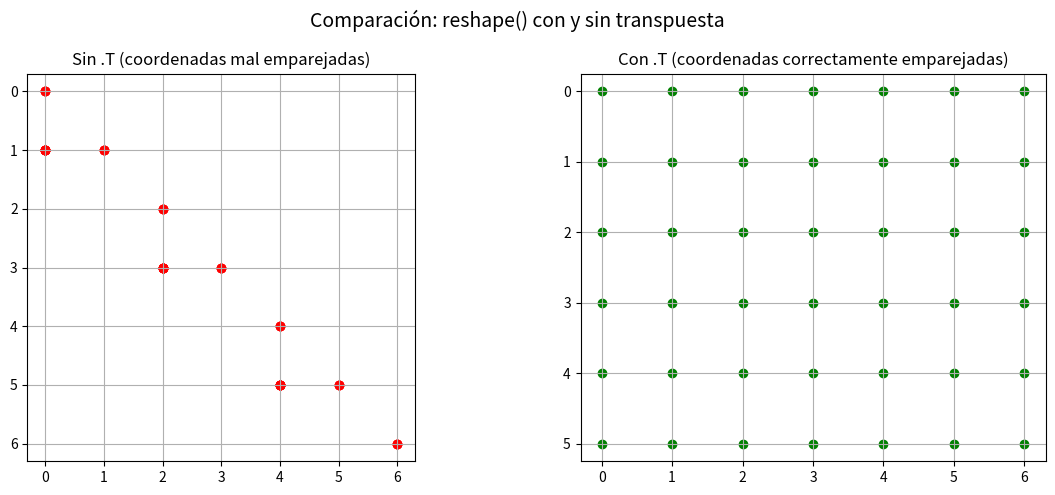

The script that saved this image:
import numpy as np
import matplotlib.pyplot as plt

""" nx, ny = 7, 6
grid = np.mgrid[0:nx, 0:ny]
print("Shape original:", grid.shape)

grid_T = grid.T
print("Shape transpuesta:", grid_T.shape)

points = grid_T.reshape(-1, 2)
print("Lista de puntos 2D:")
print(points) """

# Dimensiones del patrón (por ejemplo, tablero de ajedrez de 7x6)
nx, ny = 7, 6

# Sin transpuesta
grid = np.mgrid[0:nx, 0:ny]  # shape (2, 7, 6)
points_bad = grid.reshape(-1, 2)  # Mal emparejado

# Con transpuesta
points_good = grid.T.reshape(-1, 2)  # Bien emparejado

# Graficar
fig, axs = plt.subplots(1, 2, figsize=(12, 5))

# Sin .T (mal ordenado)
axs[0].scatter(points_bad[:, 0], points_bad[:, 1], c='red')
axs[0].set_title("Sin .T (coordenadas mal emparejadas)")
axs[0].set_aspect('equal')
axs[0].invert_yaxis()
axs[0].grid(True)

# Con .T (bien ordenado)
axs[1].scatter(points_good[:, 0], points_good[:, 1], c='green')
axs[1].set_title("Con .T (coordenadas correctamente emparejadas)")
axs[1].set_aspect('equal')
axs[1].invert_yaxis()
axs[1].grid(True)

plt.suptitle("Comparación: reshape() con y sin transpuesta", fontsize=14)
plt.tight_layout()
plt.show()